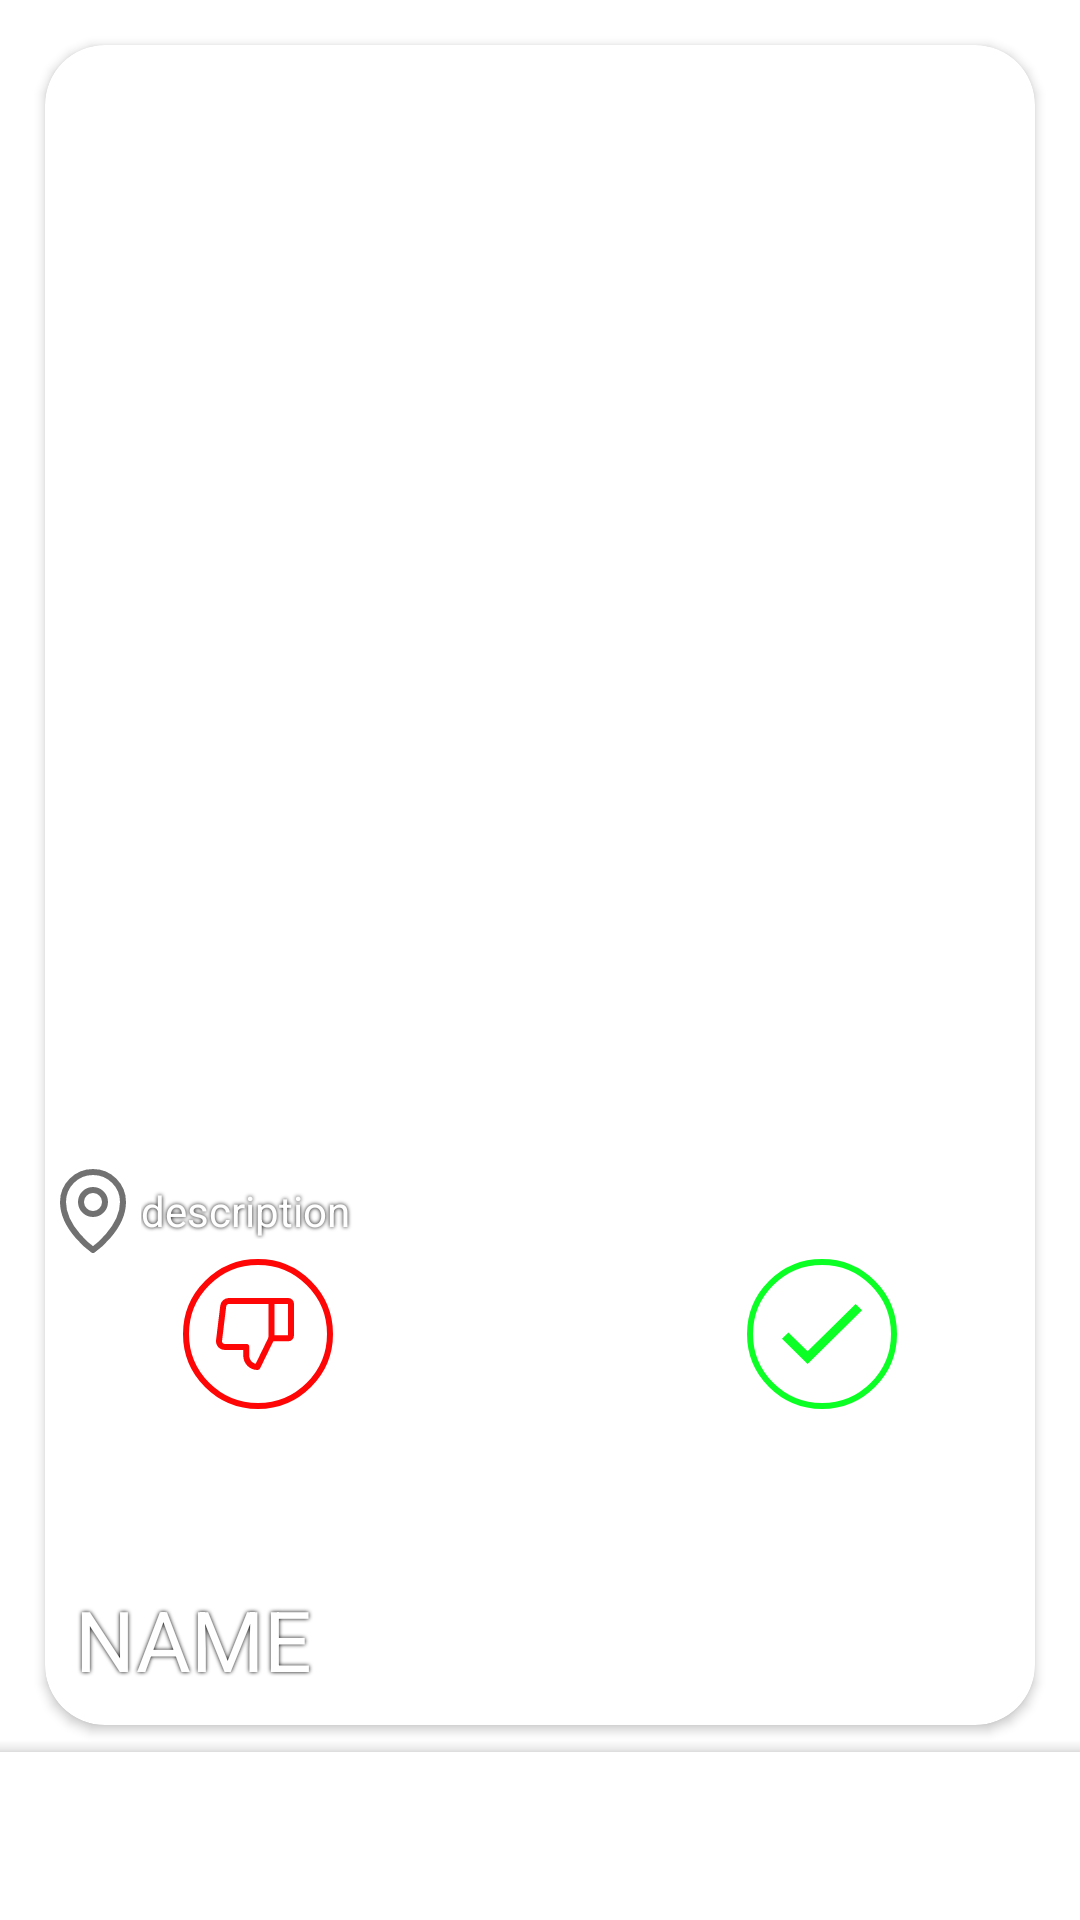

Reconstruct the res/layout file that produces this screen, plus the resources it refers to.
<!-- AndroidManifest.xml: application theme Theme.VandraBY -->
<!-- res/layout/activity_swipe.xml -->
<?xml version="1.0" encoding="utf-8"?>
<androidx.coordinatorlayout.widget.CoordinatorLayout xmlns:android="http://schemas.android.com/apk/res/android"
    xmlns:app="http://schemas.android.com/apk/res-auto"
    xmlns:tools="http://schemas.android.com/tools"
    android:layout_width="match_parent"
    android:layout_height="match_parent"
    tools:context=".activities.swipe.SwipeActivity">

    <LinearLayout
        android:layout_width="match_parent"
        android:layout_height="match_parent"

        android:orientation="vertical">

        <androidx.cardview.widget.CardView
            android:id="@+id/cardView"
            android:layout_width="match_parent"
            android:layout_height="match_parent"
            android:layout_marginLeft="15dp"
            android:layout_marginTop="15dp"
            android:layout_marginRight="15dp"
            android:layout_marginBottom="65dp"
            app:cardCornerRadius="20dp">

            
            <LinearLayout
                android:layout_width="match_parent"
                android:layout_height="wrap_content"
                android:orientation="vertical">

                <androidx.viewpager.widget.ViewPager
                    android:id="@+id/pager"
                    android:layout_width="match_parent"
                    android:layout_height="wrap_content" />

            </LinearLayout>

            <LinearLayout
                android:layout_width="match_parent"
                android:layout_height="wrap_content"
                android:layout_gravity="bottom"
                android:orientation="vertical">

                
                <LinearLayout
                    android:layout_width="match_parent"
                    android:layout_height="wrap_content"
                    android:gravity="center_vertical"
                    android:orientation="horizontal">

                    <ImageView
                        android:layout_width="wrap_content"
                        android:layout_height="wrap_content"
                        android:src="@drawable/ic_swipe_map_pin" />

                    <TextView
                        android:id="@+id/sight_location"
                        android:layout_width="match_parent"
                        android:layout_height="wrap_content"
                        android:shadowColor="@color/black"
                        android:shadowRadius="3"
                        android:text="description"
                        android:textColor="@color/white" />

                </LinearLayout>

                
                <LinearLayout
                    android:layout_width="match_parent"
                    android:layout_height="wrap_content"
                    android:gravity="center"
                    android:orientation="horizontal">

                    <ImageView
                        android:id="@+id/button_dislike"
                        android:layout_width="wrap_content"
                        android:layout_height="wrap_content"
                        android:clickable="true"
                        android:focusable="true"
                        android:paddingHorizontal="22dp"
                        android:src="@drawable/ic_swipe_dislike" />

                    <ImageView
                        android:layout_width="wrap_content"
                        android:layout_height="wrap_content"
                        android:clickable="true"
                        android:focusable="true"
                        android:onClick="onDetailsClick"
                        android:paddingHorizontal="22dp"
                        android:src="@drawable/ic_swipe_info" />

                    <ImageView
                        android:id="@+id/button_like"
                        android:layout_width="wrap_content"
                        android:layout_height="wrap_content"
                        android:clickable="true"
                        android:focusable="true"
                        android:paddingHorizontal="22dp"
                        android:src="@drawable/ic_swipe_like" />

                </LinearLayout>

                <com.google.android.material.tabs.TabLayout
                    android:id="@+id/sliding_tabs"
                    android:layout_width="match_parent"
                    android:layout_height="wrap_content"
                    android:background="#00000000"
                    app:tabMode="auto" />

                
                <LinearLayout
                    android:layout_width="match_parent"
                    android:layout_height="match_parent"
                    android:orientation="vertical"
                    android:padding="10dp">

                    <TextView
                        android:id="@+id/sight_name"
                        android:layout_width="match_parent"
                        android:layout_height="wrap_content"
                        android:shadowColor="@color/black"
                        android:shadowRadius="3"
                        android:text="NAME"
                        android:textColor="@color/white"
                        android:textSize="28sp" />

                </LinearLayout>

            </LinearLayout>

        </androidx.cardview.widget.CardView>

    </LinearLayout>

    <com.google.android.material.bottomappbar.BottomAppBar
        android:layout_width="match_parent"
        android:layout_height="wrap_content"
        android:layout_gravity="bottom"
        app:contentInsetStart="0dp">

        <include layout="@layout/footer_panel" />

    </com.google.android.material.bottomappbar.BottomAppBar>

</androidx.coordinatorlayout.widget.CoordinatorLayout>
<!-- res/layout/footer_panel.xml (included above) -->
<?xml version="1.0" encoding="utf-8"?>
<LinearLayout xmlns:android="http://schemas.android.com/apk/res/android"
    xmlns:tools="http://schemas.android.com/tools"
    android:layout_width="match_parent"
    android:layout_height="@dimen/app_footer_height"
    android:background="#FFFFFF"
    android:baselineAligned="false"
    android:orientation="horizontal">

    <LinearLayout
        android:layout_width="0dp"
        android:layout_height="match_parent"
        android:layout_weight="1"
        android:background="@drawable/additional_button_style"
        android:clickable="true"
        android:focusable="true"
        android:gravity="center"
        android:onClick="onClickBtnSwipes"
        android:orientation="vertical"
        tools:ignore="UsingOnClickInXml">

        <ImageView
            android:layout_width="wrap_content"
            android:layout_height="wrap_content"
            android:src="@drawable/ic_home" />

    </LinearLayout>

    <LinearLayout
        android:layout_width="0dp"
        android:layout_height="match_parent"
        android:layout_weight="1"
        android:background="@drawable/additional_button_style"
        android:clickable="true"
        android:focusable="true"
        android:gravity="center"
        android:onClick="onClickBtnProfile"
        android:orientation="vertical"
        tools:ignore="UsingOnClickInXml">

        <ImageView
            android:layout_width="wrap_content"
            android:layout_height="wrap_content"
            android:src="@drawable/ic_profile" />

    </LinearLayout>

</LinearLayout>
<!-- resources referenced by this layout -->
<resources>
  <color name="black">#FF000000</color>
  <color name="white">#FFFFFFFF</color>
  <!-- drawable additional_button_style (drawable) -->
  <?xml version="1.0" encoding="utf-8"?>
  <selector
      xmlns:android="http://schemas.android.com/apk/res/android">
      <item
          android:state_pressed="true"
          android:drawable="@color/button_highlight" />
  </selector>
  <!-- drawable ic_swipe_info (drawable) -->
  <vector xmlns:android="http://schemas.android.com/apk/res/android"
      android:width="50dp"
      android:height="50dp"
      android:viewportWidth="50"
      android:viewportHeight="50">
    <path
        android:pathData="M25,25m-24,0a24,24 0,1 1,48 0a24,24 0,1 1,-48 0"
        android:strokeWidth="2"
        android:fillColor="#00000000"
        android:strokeColor="#ffffff"/>
    <path
        android:pathData="M26.3584,37H22.3242V19.0371H26.3584V37ZM22.0752,14.3721C22.0752,13.7523 22.2689,13.2376 22.6562,12.8281C23.0547,12.4186 23.6191,12.2139 24.3496,12.2139C25.0801,12.2139 25.6445,12.4186 26.043,12.8281C26.4414,13.2376 26.6406,13.7523 26.6406,14.3721C26.6406,14.9808 26.4414,15.4899 26.043,15.8994C25.6445,16.2979 25.0801,16.4971 24.3496,16.4971C23.6191,16.4971 23.0547,16.2979 22.6562,15.8994C22.2689,15.4899 22.0752,14.9808 22.0752,14.3721Z"
        android:fillColor="#ffffff"/>
  </vector>
  <!-- drawable ic_swipe_like (drawable) -->
  <vector xmlns:android="http://schemas.android.com/apk/res/android"
      android:width="50dp"
      android:height="50dp"
      android:viewportWidth="50"
      android:viewportHeight="50">
    <path
        android:pathData="M25,25m-24,0a24,24 0,1 1,48 0a24,24 0,1 1,-48 0"
        android:strokeWidth="2"
        android:fillColor="#00000000"
        android:strokeColor="#0CFF24"/>
    <path
        android:pathData="M38.3327,17.0996L20.1993,35L11.666,26.5763L13.793,24.4767L20.1993,30.7858L36.2057,15L38.3327,17.0996Z"
        android:fillColor="#0CFF24"/>
  </vector>
  <!-- drawable ic_swipe_map_pin (drawable) -->
  <vector xmlns:android="http://schemas.android.com/apk/res/android"
      android:width="32dp"
      android:height="32dp"
      android:viewportWidth="32"
      android:viewportHeight="32">
    <path
        android:pathData="M16,17C18.2091,17 20,15.2091 20,13C20,10.7909 18.2091,9 16,9C13.7909,9 12,10.7909 12,13C12,15.2091 13.7909,17 16,17Z"
        android:strokeLineJoin="round"
        android:strokeWidth="2"
        android:fillColor="#00000000"
        android:strokeColor="#717171"
        android:strokeLineCap="round"/>
    <path
        android:pathData="M26,13C26,22 16,29 16,29C16,29 6,22 6,13C6,10.3478 7.0536,7.8043 8.9289,5.9289C10.8043,4.0536 13.3478,3 16,3C18.6522,3 21.1957,4.0536 23.0711,5.9289C24.9464,7.8043 26,10.3478 26,13V13Z"
        android:strokeLineJoin="round"
        android:strokeWidth="2"
        android:fillColor="#00000000"
        android:strokeColor="#717171"
        android:strokeLineCap="round"/>
  </vector>
  <style name="Theme.VandraBY" parent="Theme.MaterialComponents.DayNight.NoActionBar">
          
          <item name="colorPrimary">@color/purple_200</item>
          <item name="colorPrimaryVariant">@color/purple_700</item>
          <item name="colorOnPrimary">@color/black</item>
          
          <item name="colorSecondary">@color/teal_200</item>
          <item name="colorSecondaryVariant">@color/teal_200</item>
          <item name="colorOnSecondary">@color/black</item>
          
          <item name="android:statusBarColor" tools:targetApi="l">?attr/colorOnPrimary</item>
          
          <item name="android:textColor">#000000</item>
      </style>
  <color name="purple_200">#FFBB86FC</color>
  <color name="purple_700">#FF3700B3</color>
  <color name="teal_200">#FF03DAC5</color>
</resources>
